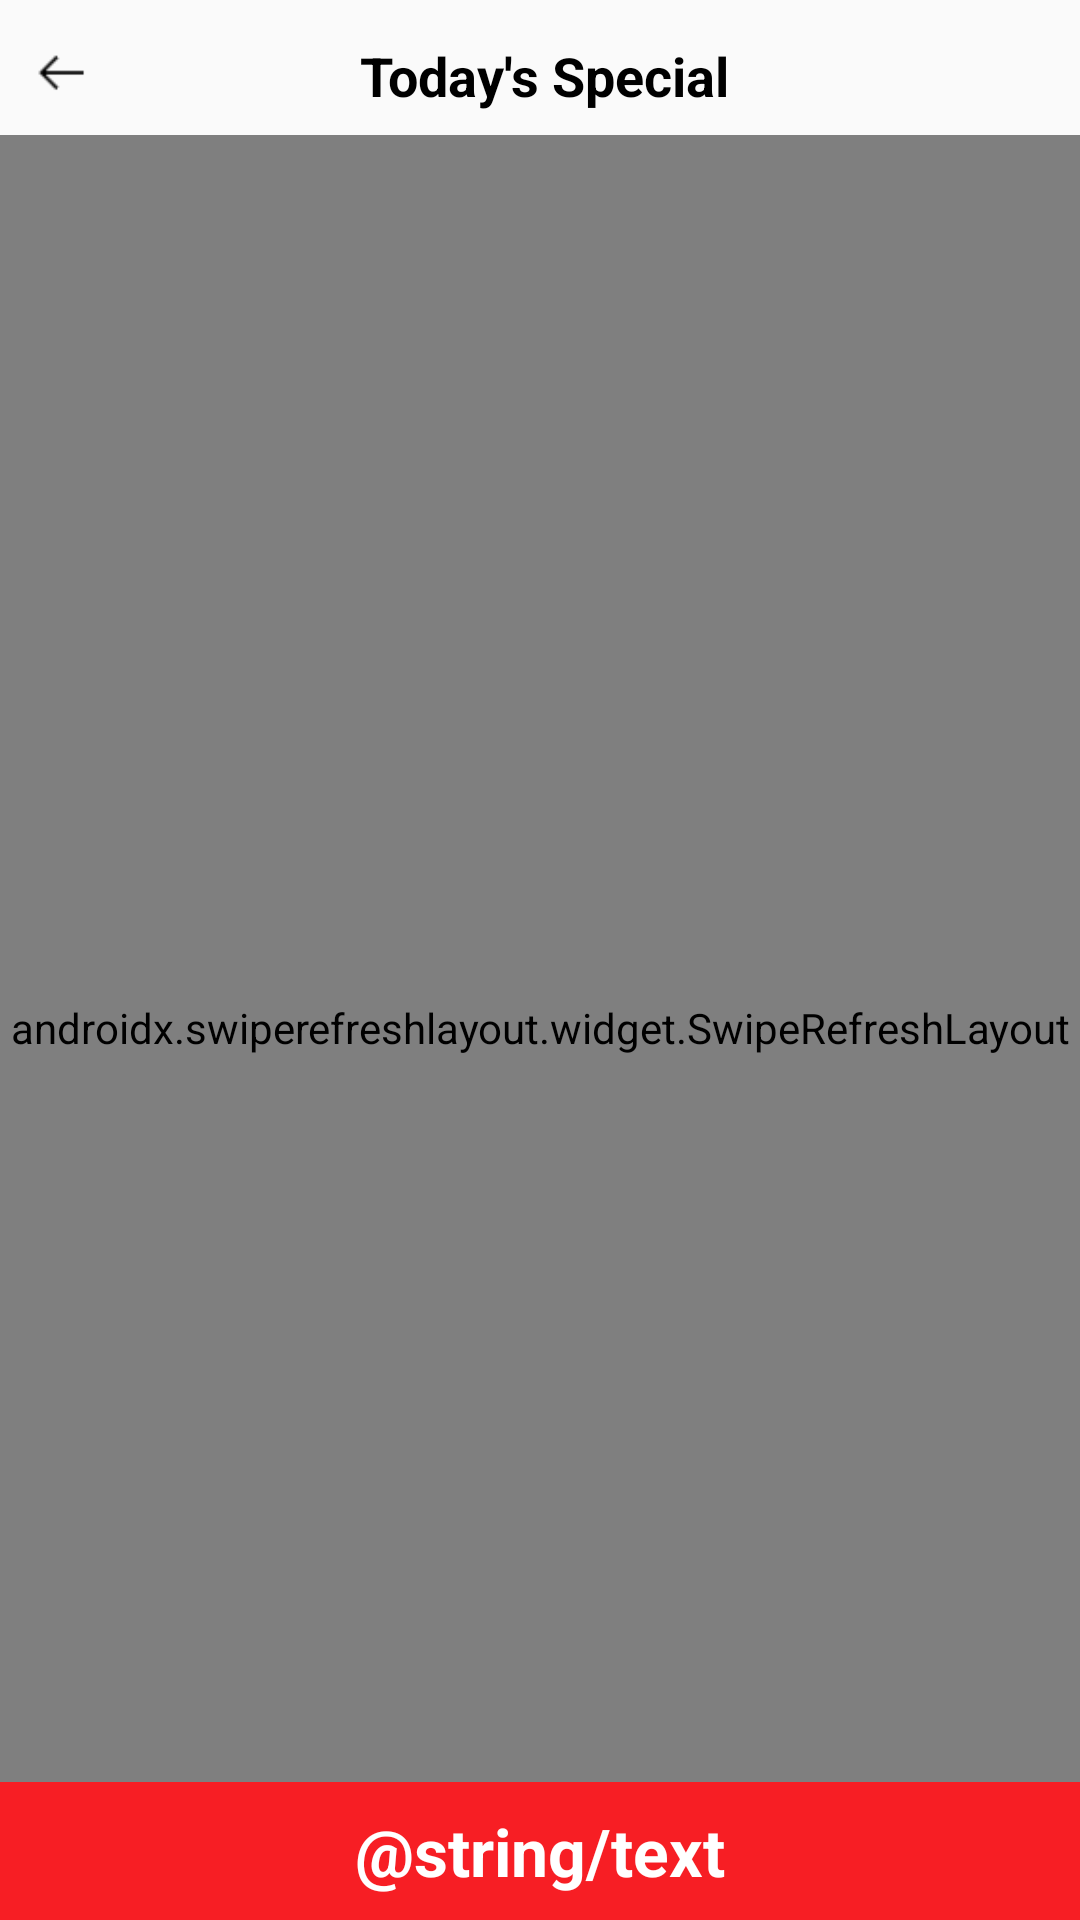

This screen was rendered from an Android layout file. Write that file and the resources it references.
<!-- AndroidManifest.xml: application theme AppTheme -->
<!-- res/layout/specials.xml -->
<?xml version="1.0" encoding="utf-8"?>
<RelativeLayout xmlns:android="http://schemas.android.com/apk/res/android"
    xmlns:tools="http://schemas.android.com/tools"
    android:layout_width="match_parent"
    android:layout_height="match_parent"
    tools:context=".Kid">

    <RelativeLayout xmlns:android="http://schemas.android.com/apk/res/android"
        android:layout_width="match_parent"
        android:layout_height="match_parent">

        <ImageView
            android:id="@+id/back"
            android:layout_width="wrap_content"
            android:layout_height="20dp"
            android:layout_marginLeft="5dp"
            android:layout_marginTop="13dp"
            android:src="@drawable/back" />

        <TextView
                android:layout_width="wrap_content"
                android:layout_height="wrap_content"
                android:text="Today's Special "
                android:gravity="center"
                android:layout_marginLeft="120dp"
                android:layout_marginTop="13dp"
                android:textStyle="bold"
                android:textSize="18dp"
                android:textColor="#000"
        />
        <ImageView
            android:id="@+id/lo"
            android:layout_width="wrap_content"
            android:layout_height="20dp"
            android:layout_alignParentEnd="true"
            android:layout_alignTop="@+id/back"
            android:layout_marginEnd="18dp"
            android:src="@drawable/ic_menu_share" />

        <androidx.swiperefreshlayout.widget.SwipeRefreshLayout
            android:id="@+id/swipe"
            android:layout_width="match_parent"
            android:layout_height="match_parent"
            android:layout_marginTop="45dp">

        <WebView
            android:id="@+id/webview"
            android:layout_width="match_parent"
            android:layout_height="match_parent"
            android:layout_marginTop="45dp" />


        </androidx.swiperefreshlayout.widget.SwipeRefreshLayout>


        <TextView
            android:id="@+id/marque_scrolling_text"
            android:layout_width="match_parent"
            android:layout_height="46dp"
            android:layout_alignParentBottom="true"
            android:layout_centerHorizontal="true"
            android:layout_gravity="center"
            android:background="#f71e24"
            android:ellipsize="marquee"
            android:marqueeRepeatLimit="marquee_forever"
            android:scrollHorizontally="true"
            android:gravity="center"
            android:singleLine="true"
            android:textStyle="bold"
            android:textColor="#fff"
            android:text="@string/text"
            android:textSize="22dp" />


    </RelativeLayout>

</RelativeLayout>
<!-- resources referenced by this layout -->
<resources>
  <!-- drawable back: png bitmap (drawable, 2972 bytes) -->
  <style name="AppTheme" parent="Theme.AppCompat.Light.DarkActionBar">
          
          <item name="colorPrimary">@color/colorPrimary</item>
          <item name="colorPrimaryDark">@color/colorPrimaryDark</item>
          <item name="colorAccent">@color/colorAccent</item>
      </style>
  <color name="colorPrimary">	#800080</color>
  <color name="colorPrimaryDark">	#800080</color>
  <color name="colorAccent">#FF4081</color>
</resources>
